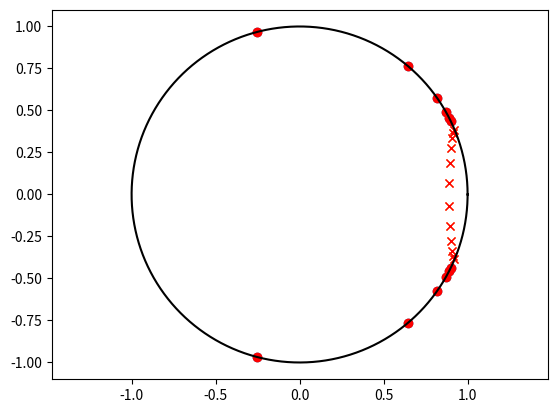
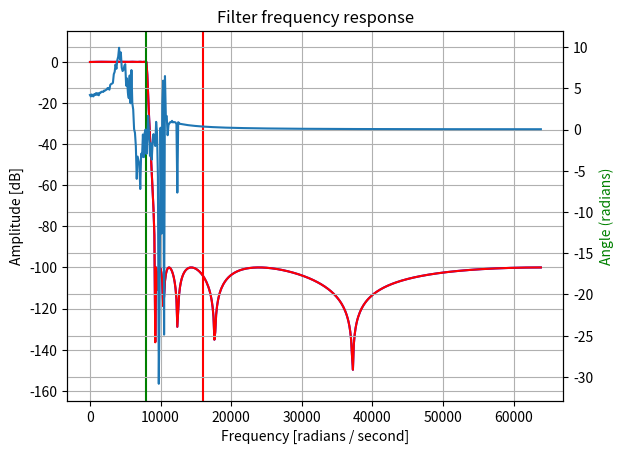

These charts were generated, in order, by the following Python code: (Note: this script raises an exception after producing the figures.)
from __future__ import division
import numpy as np
from scipy import signal
import matplotlib.pyplot as plt

def f2u(x):
    '''
    Quantization on 24 bits in signed fractionnal form
    min: 0x800000 == -1
    max: 0x7FFFFF is about 0.9999999988 or the like
    '''

    if x >= 0:
        return int(x*2.**23)
    else:
        return 2**24 + int(x*2**23)

Fs_in = 128000#192000
Fs_cut = 16000#44000
Fs_out = 32000#48000
n_butter = 0
n_cheby = 0
n_ellip = 6
stages = n_butter + n_cheby + n_ellip

if stages > 9:
    raise ValueError('Only 9 stages max.')

ripple = 0.1
stop = 100

sos = np.zeros((0,6))

if n_butter > 0:
    sos_b = signal.butter(2*n_butter, Fs_cut/Fs_in, btype='low', output='sos')
    if n_butter > 1:
        k = np.sqrt(np.sum(sos_b[0,:3]**2))
        k_n = k**(1/(n_butter-1))
        sos_b[0,:3] /= k
        sos_b[1:,:3] *= k_n
    sos = np.vstack((sos, sos_b))
if n_cheby > 0:
    sos_c = signal.cheby2(2*n_cheby, stop, Fs_out/Fs_in, btype='low', output='sos')
    if n_cheby > 1:
        k = np.sqrt(np.sum(sos_c[0,:3]**2))
        k_n = k**(1/(n_cheby-1))
        sos_c[0,:3] /= k
        sos_c[1:,:3] *= k_n
    sos = np.vstack((sos, sos_c))
if n_ellip > 0:
    sos_e = signal.ellip(2*n_ellip, ripple, stop, Fs_cut/Fs_in, btype='low', output='sos')
    if n_ellip > 1:
        k = np.sqrt(np.sum(sos_e[0,:3]**2))
        k_n = k**(1/(n_ellip-1))
        sos_e[0,:3] /= k
        sos_e[1:,:3] *= k_n
    sos = np.vstack((sos, sos_e))

sos_q = np.around((sos-1e-9)*2**23)/2**23

z,p,k = signal.sos2zpk(sos)
zq,pq,kq = signal.sos2zpk(sos_q)
plt.figure()
plt.plot(np.real(z), np.imag(z), 'o')
plt.plot(np.real(p), np.imag(p), 'x')
plt.plot(np.real(zq), np.imag(z), 'ro')
plt.plot(np.real(pq), np.imag(p), 'rx')
ucx = np.cos(np.linspace(0,2*np.pi,1000))
ucy = np.sin(np.linspace(0,2*np.pi,1000))
plt.plot(ucx, ucy, 'k-')
plt.axis('equal')

# Plot response
b,a = signal.sos2tf(sos)
bq,aq = signal.sos2tf(sos_q)
w,h = signal.freqz(b,a=a)
wq,hq = signal.freqz(bq,a=aq)
plt.figure()
ax1 = plt.subplot(1,1,1)
plt.plot(w/np.pi*Fs_in/2, 20 * np.log10(abs(h)),'b')
plt.plot(wq/np.pi*Fs_in/2, 20 * np.log10(abs(hq)),'r')
plt.title('Filter frequency response')
plt.xlabel('Frequency [radians / second]')
plt.ylabel('Amplitude [dB]')
plt.margins(0, 0.1)
plt.grid(which='both', axis='both')
plt.axvline(Fs_cut/2, color='green') # cutoff frequency
plt.axvline(Fs_out/2, color='red') # cutoff frequency

ax2 = ax1.twinx()
#angles = np.unwrap(np.angle(h))
#plt.plot(w/np.pi*Fs_in/2, angles, 'g')

w,gd = signal.group_delay((b,a))
plt.plot(w/np.pi*Fs_in/2, gd*Fs_out/Fs_in)

plt.ylabel('Angle (radians)', color='g')
plt.grid()
plt.axis('tight')

vb = np.zeros((3,stages))
va = np.zeros((3,stages))

k2 = k**(1/stages)
for i in xrange(stages):

    if np.max(np.abs(sos_q[i,:])/[2, 2, 1, 1, 2, 1]) > 1:

        print ('Warning: one of the coefficient is larger than 1')
        print (sos[i,:])

    b1 = sos[i,1]
    b2 = sos[i,2]
    a1 = sos[i,4]
    a2 = sos[i,5]
    b0 = sos[i,0]

    #print("sta321mp_biquad(codec, 1, %d, (%d)/2, %d, -(%d)/2, -(%d), (%d)/2);" % (i+2, b1, b2, a1, a2, b0))
    #print("sta321mp_biquad(codec, 1, %d, 0x%x, 0x%x, 0x%x, 0x%x,0x%x);" 
    #        % (i+2, f2u(b1/2), f2u(b2), f2u(-a1/2), f2u(-a2), f2u(b0/2)))
    print("bufCoefBiquad[0]= %d;" %((f2u(b1/2)&0xFF0000)>>16))
    print("bufCoefBiquad[1]= %d;" %((f2u(b1/2)&0x00FF00)>>8))
    print("bufCoefBiquad[2]= %d;" %((f2u(b1/2)&0x0000FF)))
        
    print("bufCoefBiquad[3]= %d;" %((f2u(b2)&0xFF0000)>>16))
    print("bufCoefBiquad[4]= %d;" %((f2u(b2)&0x00FF00)>>8)) 
    print("bufCoefBiquad[5]= %d;" %((f2u(b2)&0x0000FF)))
        
    print("bufCoefBiquad[6]= %d;" %((f2u(-a1/2)&0xFF0000)>>16))
    print("bufCoefBiquad[7]= %d;" %((f2u(-a1/2)&0x00FF00)>>8))
    print("bufCoefBiquad[8]= %d;" %((f2u(-a1/2)&0x0000FF)))
        
    print("bufCoefBiquad[9]= %d;" %((f2u(-a2)&0xFF0000)>>16))
    print("bufCoefBiquad[10]= %d;" %((f2u(-a2)&0x00FF00)>>8))
    print("bufCoefBiquad[11]= %d;" %((f2u(-a2)&0x0000FF)))

    print("bufCoefBiquad[12]= %d;" %((f2u(b0/2)&0xFF0000)>>16))
    print("bufCoefBiquad[13]= %d;" %((f2u(b0/2)&0x00FF00)>>8))
    print("bufCoefBiquad[14]= %d;" %((f2u(b0/2)&0x0000FF)))  
    print("WriteCoef(0x0%x, bufCoefBiquad);"%(i*5+5))
n =  5000
x = np.zeros(n)
x[0] = 1
x = np.random.randn(n)

# method 1
y1 = signal.sosfilt(sos,x)

# method 2
y2 = signal.sosfilt(sos_q, x)

plt.figure()
plt.subplot(2,1,1)
plt.plot(y1)
plt.plot(y2, 'r')
plt.subplot(2,1,2)
f = np.fft.rfftfreq(y2.shape[0])*Fs_in
plt.plot(f, 20*np.log10(np.abs(np.fft.rfft(y2)/np.sqrt(y2.shape[0]))))
plt.axvline(Fs_cut/2, color='green') # cutoff frequency
plt.axvline(Fs_out/2, color='red') # cutoff frequency
print('Max error:', np.max(y1-y2))


plt.show()
